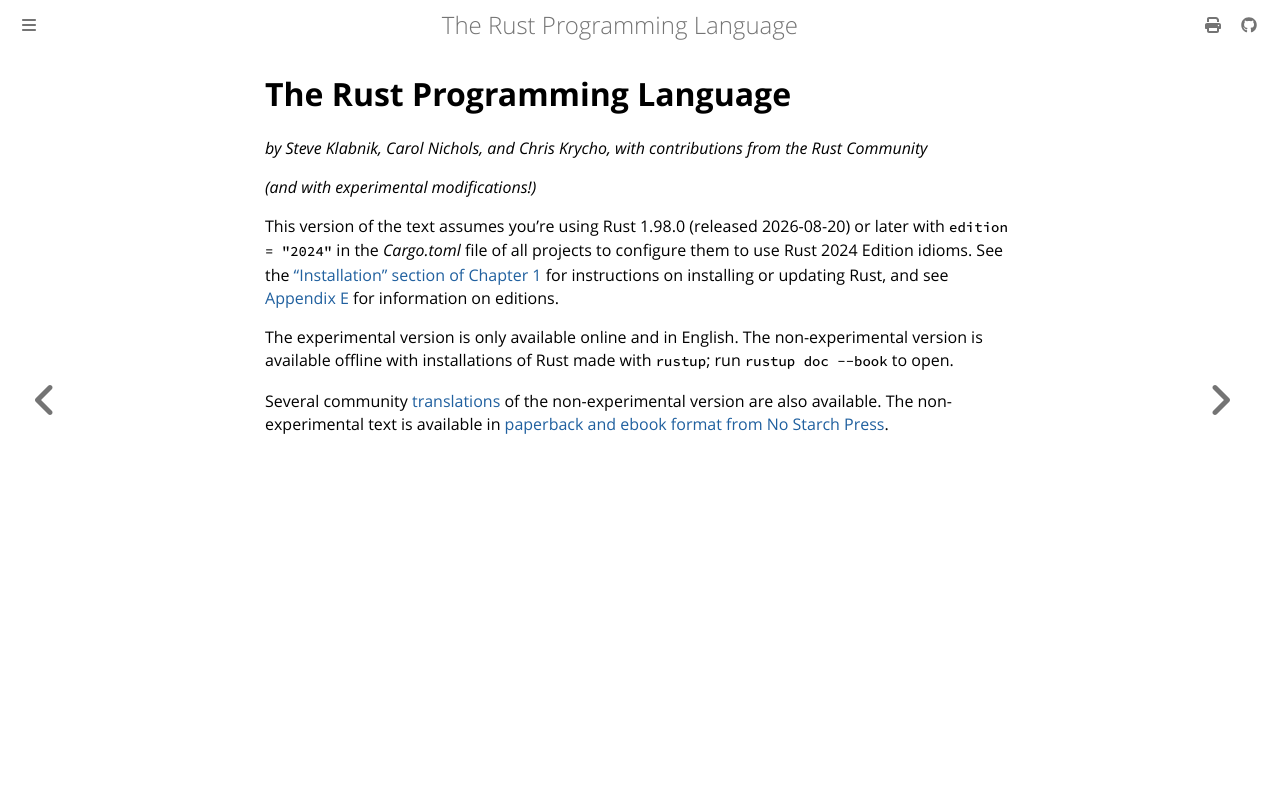

repository: lucasgrvarela/rust-book · page: title-page.html · generator: mdbook

# The Rust Programming Language

*by Steve Klabnik, Carol Nichols, and Chris Krycho, with contributions from the Rust Community*

*(and with experimental modifications!)*

This version of the text assumes you’re using Rust 1.98.0 (released 2026-08-20)
or later with `edition = "2024"` in the *Cargo.toml* file of all projects to
configure them to use Rust 2024 Edition idioms. See the [“Installation” section
of Chapter 1][install]<!-- ignore --> for instructions on installing or
updating Rust, and see [Appendix E][appendix-e]<!-- ignore --> for information
on editions.

The experimental version is only available online and in English. 
The non-experimental version is available offline with installations of Rust made with `rustup`; run `rustup doc
--book` to open.

Several community [translations] of the non-experimental version are also available.
The non-experimental text is available in [paperback and ebook format from No Starch
Press][nsprust].

[install]: ch01-01-installation.html
[appendix-e]: appendix-05-editions.html
[nsprust]: https://nostarch.com/rust-programming-language-3rd-edition
[translations]: appendix-06-translation.html
